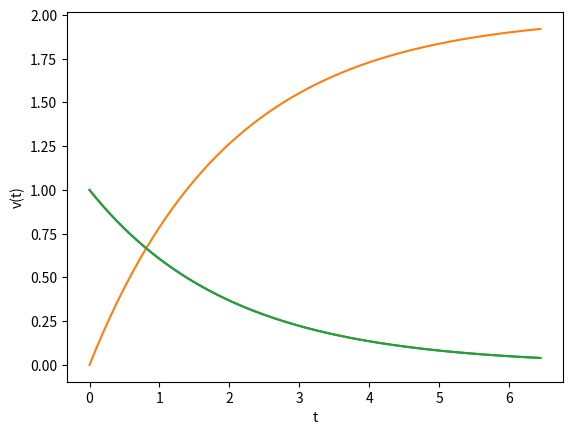
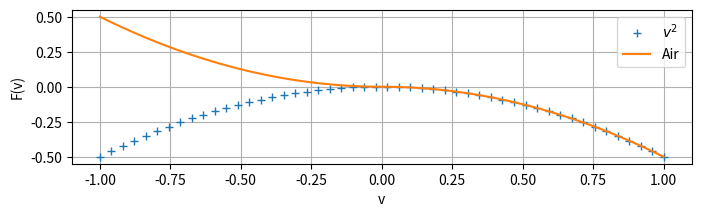

Here is the Python script that generated these plots, in order:
import numpy as np                 #数値計算機能のインポート 別名np
import matplotlib.pyplot as plt    #グラフ描画機能のインポート 別名plt
from scipy.integrate import odeint #常微分方程式の数値解法をインポート
from matplotlib.animation import FuncAnimation #アニメーション機能のインポート
from matplotlib import rc          #各種設定機能のインポート
rc('animation', html='jshtml')     #Colabでアニメーション表示可能にするための設定

def Boat(v, t):
  '''
  《例題１》の運動方程式
  '''
  dvdt = -0.5*v # 運動方程式
  return dvdt

t0 = 0              # 初期時刻
dt = 0.05           # 時間ステップ
tn = 130            # データ長
t1 = t0 + dt*(tn-1) # 終端時刻

t = np.linspace(t0, t1, tn) # 時間軸を表す等差数列
print(t)

v0 = 1 # 初速度〔m/s〕

vt = odeint(Boat, v0, t) # これで解ける

print(vt)

v = vt[:,0] # 時間軸 t に合せて，解も横ベクトルにしておく

plt.plot(t, v)      # グラフの作成
plt.xlabel('t')     # 横軸のラベル
plt.ylabel('v(t)')  # 縦軸のラベル

dvdt = np.gradient(v, t, edge_order=2) # v の時間微分

print(dvdt + 0.5*v)

def Boat2(xv, t):
  '''
  《例題１の続き》の運動方程式
  '''
  x, v = xv

  dxdt = v      # 追加した方程式
  dvdt = -0.5*v #《例題１》の運動方程式
  
  return [dxdt, dvdt] #２式をまとめて返す

t0 = 0              # 初期時刻
dt = 0.05           # 時間ステップ
tn = 130            # データ長
t1 = t0 + dt*(tn-1) # 終端時刻

t = np.linspace(t0, t1, tn) # 時間軸を表す等差数列
print(t)

x0 = 0 #初期位置〔m〕 
v0 = 1 #初速度〔m/s〕

xvt = odeint(Boat2, [x0, v0], t) # これで解ける

print(xvt) # [位置，速度] が時刻毎に縦に並んでいる

xt = xvt[:,0] #最初の列（位置）を取り分ける

plt.plot(t, xt) #位置 x(t) グラフのプロット
plt.xlabel('t')  #横軸のラベル
plt.ylabel('x(t)')  #縦軸のラベル

vt = xvt[:,1] #次の列（速度）を取り分ける

plt.plot(t, vt) #速度 v(t) グラフのプロット
plt.xlabel('t')  #横軸のラベル
plt.ylabel('v(t)')  #縦軸のラベル

def display_Boat(motion):
  '''
  数値解をアニメーション表示する
  '''

  # グラフ用紙の設定
  # fig グラフ用紙
  # ax  座標軸
  fig, ax= plt.subplots(1, 1, figsize=(8,2)) #グラフ用紙(ax)を1行,1列(1枚)用意

  # アニメーション１コマの描画
  def each_frame(i):
    ax.cla() #グラフ用紙を白紙にリセット
    ax.set_xlim(-1,3) #x軸の範囲
    ax.set_ylim(-1,1) #y軸の範囲
    ax.grid()

    # 質点の描画（y方向は0）
    x = motion[i] # x座標
    y = 0         # y座標 存在しないので0
    ax.plot(x, y, 'o')

  # アニメーションデータの作成
  n = len(motion) # コマ数
  anim = FuncAnimation(
      fig, 
      each_frame,
      interval=80,
      frames=n
  )
  
  return anim

display_Boat(xt)

def plot_teikou():
  '''
  空気抵抗と2次関数の違い
  '''
  v = np.linspace(-1,1,50) # 速度軸
  c = 0.5 # 仮の抵抗係数

  Q = -c*v*v         # 普通の2次関数
  F = -c*np.abs(v)*v # 空気抵抗

  plt.plot(v, Q, '+', label='$v^2$')
  plt.plot(v, F, label='Air')
  plt.xlabel('v')
  plt.ylabel('F(v)')
  plt.grid()
  plt.legend()

plot_teikou()

def Shoot(xvyw, t):
  '''
  大気中の放物運動の運動方程式
  '''
  x, v, y, w = xvyw
  m = 1
  c = 0.01 #野球ボールよりだいぶ大きいかも？
  g = 9.8

  # x 方向
  dxdt = v
  dvdt = -(c/m)* v*np.abs(v)

  # y 方向
  dydt = w
  dwdt = -(c/m)* w*np.abs(w) -g

  return [dxdt, dvdt, dydt, dwdt] #４式をまとめて返す

t = np.linspace(0, 6, 120)

kmph  = 132               # km/h
mps   = kmph*1000 / 60**2 # m/s
angle = np.pi/4           # π/4 = 45度
x0 = 0                    # x方向の初期位置〔m〕 
v0 = mps * np.cos(angle)  # x方向の初速度〔m/s〕
y0 = 2                    # y方向の初期位置〔m〕 
w0 = mps * np.sin(angle)  # y方向の初速度〔m/s〕

xvywt = odeint(Shoot, [x0, v0, y0, w0], t) # 運動方程式を解く

xt = xvywt[:,0] # x 方向の位置〔m〕
vt = xvywt[:,1] # x 方向の速度〔m/s〕
yt = xvywt[:,2] # y 方向の位置〔m〕
wt = xvywt[:,3] # y 方向の速度〔m/s〕

def display_Shoot(xt, yt):
  '''
  数値解をアニメーション表示する
  '''
  # グラフ用紙の設定
  # fig グラフ用紙
  # ax  座標軸
  fig, ax= plt.subplots(1, 1, figsize=(5,2)) #グラフ用紙(ax)を1行,1列(1枚)用意

  # アニメーション１コマの描画
  def each_frame(i):
    ax.cla() #グラフ用紙を白紙にリセット
    ax.set_xlim(-1,100) #x軸の範囲
    ax.set_ylim(-1,40) #y軸の範囲
    ax.grid()

    # 運動の描画
    x = xt[i] # x座標
    y = yt[i] # y座標
    ax.plot(x, y, '.r') # 質点 
    ax.plot(xt[:i], yt[:i], '-r', lw=0.5) #軌跡

  # アニメーションデータの作成
  n = len(xt) # コマ数
  anim = FuncAnimation(
      fig, 
      each_frame,
      interval=80,
      frames=n
  )
  
  return anim

  display_Shoot(xt, yt)

def design_Shoot(angle_deg):
  '''
  与えられた角度で，アニメーションまで一括処理する
  '''
  t = np.linspace(0, 7, 140)

  def shoot(deg):

    angle = deg/180 * np.pi # 度→ラジアン

    kmph  = 132               # km/h
    mps   = kmph*1000 / 60**2 # m/s
    x0 = 0                    # x方向の初期位置〔m〕 
    v0 = mps * np.cos(angle)  # x方向の初速度〔m/s〕
    y0 = 2                    # y方向の初期位置〔m〕 
    w0 = mps * np.sin(angle)  # y方向の初速度〔m/s〕

    xvywt = odeint(Shoot, [x0, v0, y0, w0], t) # 運動方程式を解く

    xt = xvywt[:,0] # x 方向の位置〔m〕
    yt = xvywt[:,2] # y 方向の位置〔m〕
    
    return [xt, yt]

  xt, yt = shoot( angle_deg )
  xt45, yt45 = shoot( 45 )    # 比較用

  # アニメーション
  fig, ax= plt.subplots(1, 1, figsize=(5,2)) #グラフ用紙(ax)を1行,1列(1枚)用意

  def each_frame(i):
    ax.cla() #グラフ用紙を白紙にリセット
    ax.set_xlim(-1,100) #x軸の範囲
    ax.set_ylim(-1,40) #y軸の範囲

    # 質点の描画
    ax.plot(xt[i], yt[i], '.r', label='new') #質点
    ax.plot(xt[:i], yt[:i], '-r', lw=0.5)    #軌跡

    # 45度の場合
    ax.plot(xt45[i], yt45[i], '.k', label='45') #質点
    ax.plot(xt45[:i], yt45[:i], ':k', lw=0.5)   #軌跡

    ax.grid()
    ax.legend()

  # アニメーションデータの作成
  n = len(xt) # コマ数
  anim = FuncAnimation(
      fig, 
      each_frame,
      interval=80,
      frames=n
  )
  
  return anim

design_Shoot(angle_deg=45) # この場合は，2つの軌跡が重なります

